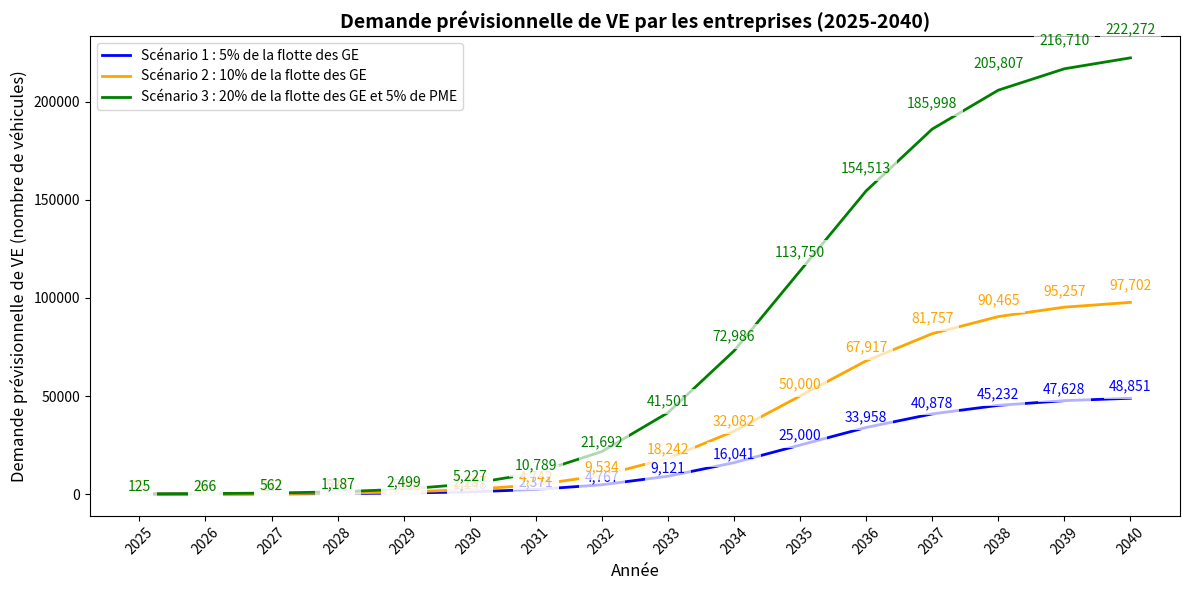

The matplotlib source for this figure:
import numpy as np
import matplotlib.pyplot as plt

# Hypothèses
N_ent = 500000  # Nombre total d'entreprises
V_moy_1 = 200   # Nombre moyen de véhicules par entreprise (Scénario 1)
V_moy_3 = 10    # Nombre moyen de véhicules par entreprise (Scénario 3)

# Paramètres pour la courbe logistique
P_max_1 = 0.05  # Maximum d'adoption (5%)
P_max_2 = 0.1   # Maximum d'adoption (10%)
P_max_3 = 0.2   # Maximum d'adoption (20%)
P_max_4 = 0.05  # Maximum d'adoption (5%)
k = 0.75        # Taux de croissance de l'adoption
t_0 = 2035      # Début de la simulation (année)

# Définir la fonction de la courbe logistique pour l'adoption
def adoption(t, P_max, t_0, k):
    return P_max / (1 + np.exp(-k * (t - t_0)))

# Scénario 1: RSE/client
P_eligibles_1 = 0.01
# Scénario 3: RSE + >100 employés + Aides financières
P_eligibles_3 = 0.11  # 11% des entreprises

# Calcul de la demande pour chaque scénario
years = np.arange(2025, 2041, 1)  # Années de 2025 à 2040
demand_1 = N_ent * P_eligibles_1 * adoption(years, P_max_1, t_0, k) * V_moy_1
demand_2 = N_ent * P_eligibles_1 * adoption(years, P_max_2, t_0, k) * V_moy_1
demand_3 = (N_ent * P_eligibles_1 * adoption(years, P_max_3, t_0, k) * V_moy_1 +
            N_ent * P_eligibles_3 * adoption(years, P_max_4, t_0, k) * V_moy_3)

# Affichage des résultats
plt.figure(figsize=(12, 6))
plt.plot(years, demand_1, label='Scénario 1 : 5% de la flotte des GE', color='blue', linewidth=2)
plt.plot(years, demand_2, label='Scénario 2 : 10% de la flotte des GE', color='orange', linewidth=2)
plt.plot(years, demand_3, label='Scénario 3 : 20% de la flotte des GE et 5% de PME', color='green', linewidth=2)

# Ajouter les annotations avec un fond blanc pour améliorer la lisibilité
colors = ['blue', 'orange', 'green']
demands = [demand_1, demand_2, demand_3]

for demand, color in zip(demands, colors):
    for i, year in enumerate(years):
        plt.text(year, demand[i] * 1.05, f'{int(demand[i]):,}',
                 ha='center', va='bottom', fontsize=10, color=color,
                 bbox=dict(facecolor='white', alpha=0.7, edgecolor='none'))

# Ajout des titres et labels
plt.title('Demande prévisionnelle de VE par les entreprises (2025-2040)', fontsize=14, fontweight='bold')
plt.xlabel('Année', fontsize=12)
plt.ylabel('Demande prévisionnelle de VE (nombre de véhicules)', fontsize=12)
plt.legend(fontsize=10)
plt.xticks(years, rotation=45, fontsize=10)
plt.yticks(fontsize=10)
plt.tight_layout()

# Affichage du graphique
plt.show()
